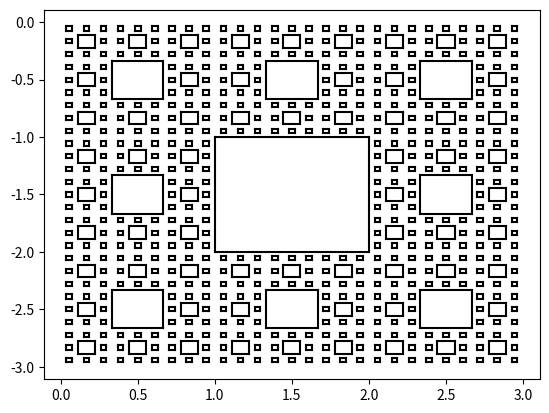

The script that saved this image:

# coding: utf-8

import matplotlib.pyplot as plt


def sierpiński_carpet(coordinates,lvl,colour='k'):
    
    # stop recursion
    if lvl==0:
        return
    
    # unpack coordinates
    # coordinates follow clockwise order
    topleft=coordinates[0];topright=coordinates[1]
    bottomright=coordinates[2];bottomleft=coordinates[3]
    
    # create new coordinates
    topleft_new=(topleft[0]+(topright[0]-topleft[0])/3,
                bottomleft[1]+(topleft[1]-bottomleft[1])/3*2)

    topright_new=(topleft[0]+(topright[0]-topleft[0])/3*2,
                bottomleft[1]+(topleft[1]-bottomleft[1])/3*2)

    bottomleft_new=(topleft[0]+(topright[0]-topleft[0])/3,
                bottomleft[1]+(topleft[1]-bottomleft[1])/3)

    bottomright_new=(topleft[0]+(topright[0]-topleft[0])/3*2,
                bottomleft[1]+(topleft[1]-bottomleft[1])/3)

    coordinates_new=[topleft_new,topright_new,bottomright_new,bottomleft_new]
    
    # viz new coordinates
    for i in range(len(coordinates_new)):
        plt.plot([coordinates_new[i][0],coordinates_new[i-1][0]],
                 [coordinates_new[i][1],coordinates_new[i-1][1]],c=colour)
    
    # recursive plot sub carpets following clockwise order
    sierpiński_carpet([topleft,(topleft_new[0],topleft[1]),
                       topleft_new,(topleft[0],topleft_new[1])],lvl-1)
    
    sierpiński_carpet([(topleft_new[0],topleft[1]),(topright_new[0],topright[1]),
                       topright_new,topleft_new],lvl-1)
    
    sierpiński_carpet([(topright_new[0],topright[1]),topright,
                       (topright[0],topright_new[1]),topright_new],lvl-1)
    
    sierpiński_carpet([topright_new,(topright[0],topright_new[1]),
                       (bottomright[0],bottomright_new[1]),bottomright_new],lvl-1)
    
    sierpiński_carpet([bottomright_new,(bottomright[0],bottomright_new[1]),
                       bottomright,(bottomright_new[0],bottomright[1]),],lvl-1)
    
    sierpiński_carpet([bottomleft_new,bottomright_new,
                       (bottomright_new[0],bottomright[1]),
                       (bottomleft_new[0],bottomleft[1])],lvl-1)
    
    sierpiński_carpet([(topleft[0],bottomleft_new[1]),bottomleft_new,
                       (bottomleft_new[0],bottomleft[1]),bottomleft],lvl-1)
    
    sierpiński_carpet([(topleft[0],topleft_new[1]),topleft_new,
                       bottomleft_new,(topleft[0],bottomleft_new[1])],lvl-1)


coordinates=[(0,0),(3,0),(3,-3),(0,-3)]
sierpiński_carpet(coordinates,4)
plt.show()
